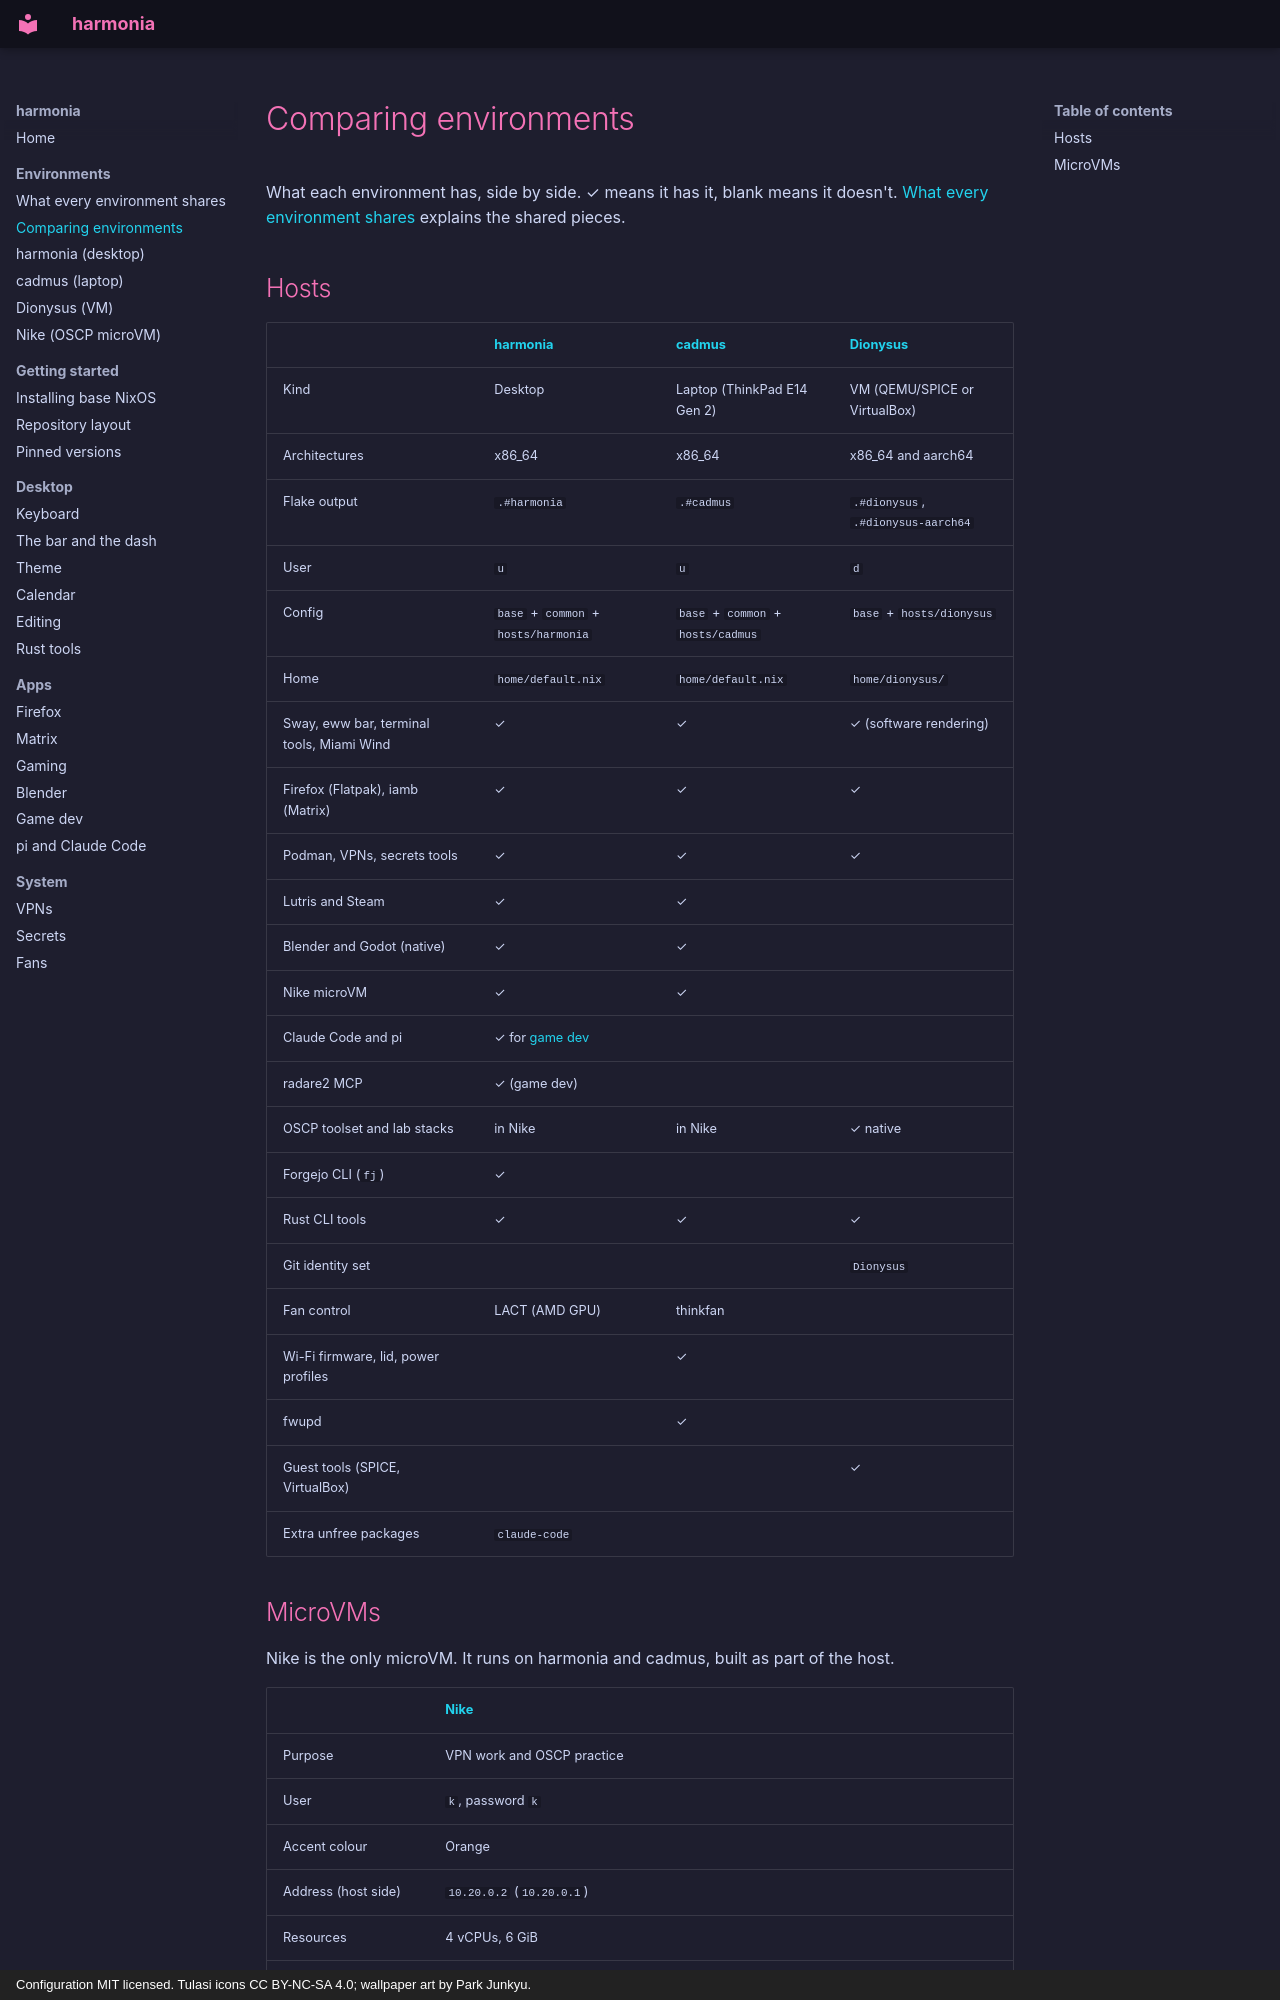

repository: finleyjacobpotter-beep/harmonia · page: compare/index.html · generator: mkdocs · copyright: Configuration MIT licensed. Tulasi icons CC BY-NC-SA 4.0; wallpaper art by Park Junkyu.

# Comparing environments

What each environment has, side by side. ✓ means it has it, blank means it
doesn't. [What every environment shares](common.md) explains the shared
pieces.

## Hosts

| | [harmonia](harmonia.md) | [cadmus](cadmus.md) | [Dionysus](dionysus.md) |
| --- | --- | --- | --- |
| Kind | Desktop | Laptop (ThinkPad E14 Gen 2) | VM (QEMU/SPICE or VirtualBox) |
| Architectures | x86_64 | x86_64 | x86_64 and aarch64 |
| Flake output | `.#harmonia` | `.#cadmus` | `.#dionysus`, `.#dionysus-aarch64` |
| User | `u` | `u` | `d` |
| Config | `base` + `common` + `hosts/harmonia` | `base` + `common` + `hosts/cadmus` | `base` + `hosts/dionysus` |
| Home | `home/default.nix` | `home/default.nix` | `home/dionysus/` |
| Sway, eww bar, terminal tools, Miami Wind | ✓ | ✓ | ✓ (software rendering) |
| Firefox (Flatpak), iamb (Matrix) | ✓ | ✓ | ✓ |
| Podman, VPNs, secrets tools | ✓ | ✓ | ✓ |
| Lutris and Steam | ✓ | ✓ | |
| Blender and Godot (native) | ✓ | ✓ | |
| Nike microVM | ✓ | ✓ | |
| Claude Code and pi | ✓ for [game dev](gamedev.md) | | |
| radare2 MCP | ✓ (game dev) | | |
| OSCP toolset and lab stacks | in Nike | in Nike | ✓ native |
| Forgejo CLI (`fj`) | ✓ | | |
| Rust CLI tools | ✓ | ✓ | ✓ |
| Git identity set | | | `Dionysus` |
| Fan control | LACT (AMD GPU) | thinkfan | |
| Wi-Fi firmware, lid, power profiles | | ✓ | |
| fwupd | | ✓ | |
| Guest tools (SPICE, VirtualBox) | | | ✓ |
| Extra unfree packages | `claude-code` | | |
